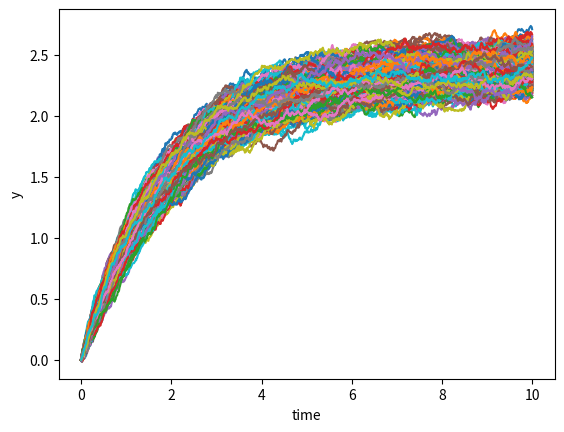

The matplotlib source for this figure:
#implementing the Euler–Maruyama method and using it to solve the Ornstein–Uhlenbeck process stochastic differential equation

import numpy as np;
import matplotlib.pyplot as plt;

class Model:
	"""constants for stochastic model"""
	THETA = 0.5;
	MU = 2.4;
	SIGMA = 0.09;

def mu(y: float, _t: float) -> float:
	"""implementing Ornstein–Uhlenbeck mu"""
	return Model.THETA * (Model.MU - y);

def sigma(_y: float, _t: float) -> float:
	"""implementing Ornstein–Uhlenbeck sigma"""
	return Model.SIGMA;

def dW(delta_t: float) -> float:
	"""sampling a random number at each call"""
	return np.random.normal(loc=0.0, scale=np.sqrt(delta_t));

def run_simulation():
	"""returning result of a full simulation"""
	T_INIT = 0;
	T_END = 10;
	N = 1000;  #compute @ 1000 grid points
	DT = float(T_END - T_INIT) / N;
	TS = np.arange(T_INIT, T_END + DT, DT);
	assert TS.size == N + 1;

	Y_INIT = 0;

	ys = np.zeros(TS.size);
	ys[0] = Y_INIT;
	for i in range(1, TS.size):
		t = T_INIT + (i - 1) * DT;
		y = ys[i - 1];
		ys[i] = y + mu(y, t) * DT + sigma(y, t) * dW(DT);

	return TS, ys;

def plot_simulations(num_sims: int):
	"""plotting several simulations in one graph"""
	for _ in range(num_sims):
		plt.plot(*run_simulation());

	plt.xlabel("time");
	plt.ylabel("y");
	plt.show();

if __name__ == "__main__":
	NUM_SIMS = 1000;
	plot_simulations(NUM_SIMS);
